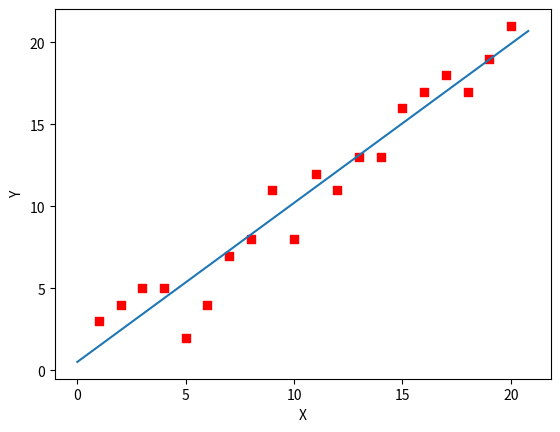

The script that saved this image:

import numpy

# 数据集大小 即20个数据点
m = 20
# x的坐标以及对应的矩阵
X0 = numpy.ones((m, 1))  # 生成一个m行1列的向量，也就是x0，全是1
X1 = numpy.arange(1, m+1).reshape(m, 1)  # 生成一个m行1列的向量，也就是x1，从1到m
X = numpy.hstack((X0, X1))  # 按照列堆叠形成数组，其实就是样本数据
# 对应的y坐标
Y = numpy.array([
    3, 4, 5, 5, 2, 4, 7, 8, 11, 8, 12,
    11, 13, 13, 16, 17, 18, 17, 19, 21
]).reshape(m, 1)
# 学习率
alpha = 0.01


# 定义代价函数
def cost_function(theta, X, Y):
    diff = numpy.dot(X, theta) - Y  # dot() 数组需要像矩阵那样相乘，就需要用到dot()
    return (1/(2*m)) * numpy.dot(diff.transpose(), diff)


# 定义代价函数对应的梯度函数
def gradient_function(theta, X, Y):
    diff = numpy.dot(X, theta) - Y
    return (1/m) * numpy.dot(X.transpose(), diff)


# 梯度下降迭代
def gradient_descent(X, Y, alpha):
    theta = numpy.array([1, 1]).reshape(2, 1)
    gradient = gradient_function(theta, X, Y)
    while not all(abs(gradient) <= 1e-5):
        theta = theta - alpha * gradient
        gradient = gradient_function(theta, X, Y)
    return theta


optimal = gradient_descent(X, Y, alpha)
print('optimal:', optimal)
print('cost function:', cost_function(optimal, X, Y)[0][0])


# 根据数据画出对应的图像
def plot(X, Y, theta):
    import matplotlib.pyplot as plt
    ax = plt.subplot(111)  # 这是我改的
    ax.scatter(X, Y, s=30, c="red", marker="s")
    plt.xlabel("X")
    plt.ylabel("Y")
    x = numpy.arange(0, 21, 0.2)  # x的范围
    y = theta[0] + theta[1]*x
    ax.plot(x, y)
    plt.show()


plot(X1, Y, optimal)
